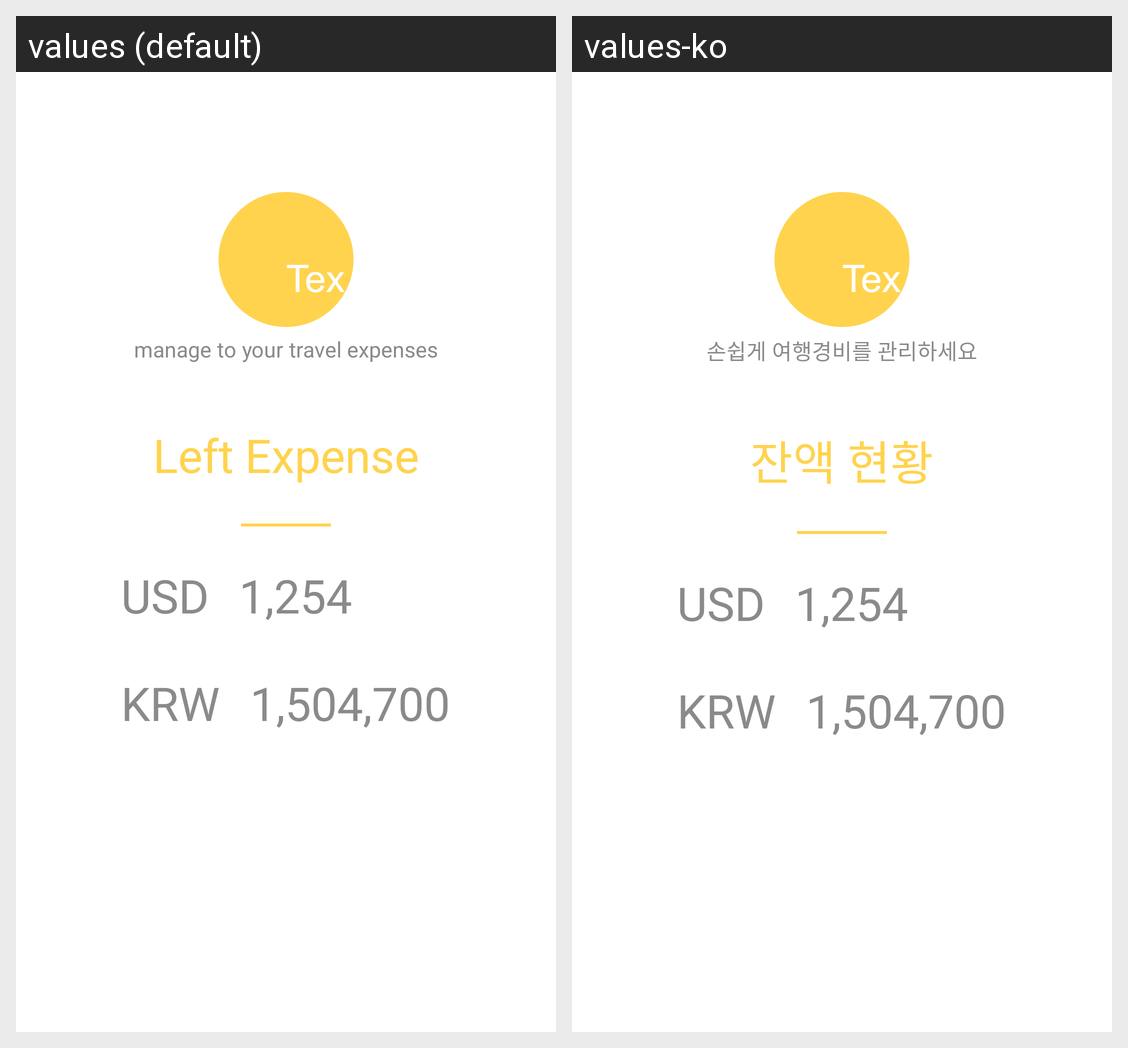

The Android screen above is rendered under two locales of the same app. Produce the string resources it draws, with the default and per-locale values.
Android screen res/layout/fragment_dashboard.xml rendered under 2 locales, left to right: values (default), values-ko. Device: Nexus 5 (rendered at 1080×1920; each locale shown at half size, 540×960, under a caption strip naming it); theme AppTheme.
Strings drawn on this screen, with the default value and each locale's value (text and hints the layout hard-codes, and strings that could not be matched under every locale, appear in the picture but are not listed):

tex_subtitle
  values: manage to your travel expenses
  values-ko: 손쉽게 여행경비를 관리하세요

dashboard_left_expense
  values: Left Expense
  values-ko: 잔액 현황
